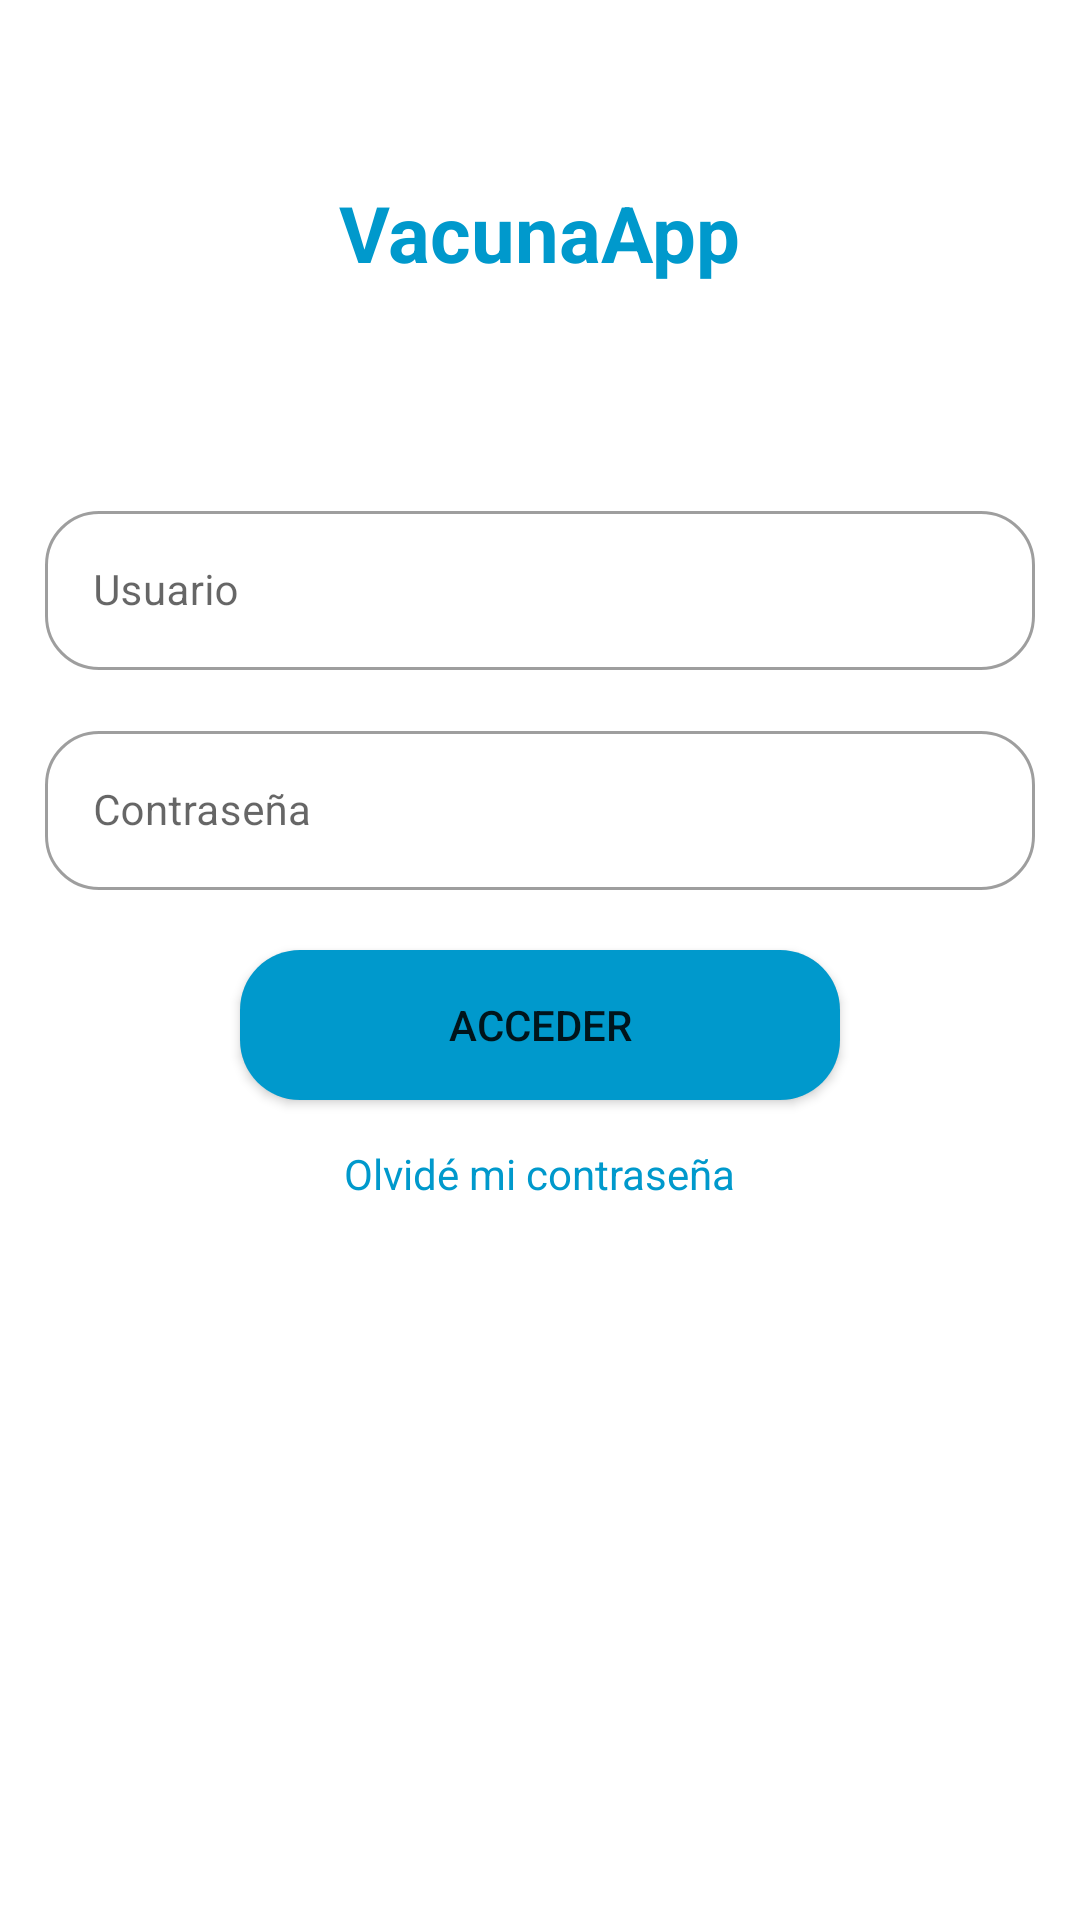

Android layout source for this screen:
<!-- AndroidManifest.xml: activity theme AppTheme -->
<!-- res/layout/activity_login.xml -->
<?xml version="1.0" encoding="utf-8"?>
<androidx.constraintlayout.widget.ConstraintLayout xmlns:android="http://schemas.android.com/apk/res/android"
    android:id="@+id/snackLogin"
    xmlns:app="http://schemas.android.com/apk/res-auto"
    xmlns:tools="http://schemas.android.com/tools"
    android:layout_width="match_parent"
    android:layout_height="match_parent"
    android:background="@android:color/white"
    tools:context=".LoginActivity">

    <TextView
        android:id="@+id/textView"
        android:layout_width="wrap_content"
        android:layout_height="wrap_content"
        android:layout_marginTop="60dp"
        android:text="VacunaApp"
        android:textColor="@android:color/holo_blue_dark"
        android:textSize="26sp"
        android:textStyle="bold"
        app:layout_constraintEnd_toEndOf="parent"
        app:layout_constraintStart_toStartOf="parent"
        app:layout_constraintTop_toTopOf="parent" />

    <ImageView
        android:id="@+id/imageView"
        android:layout_width="match_parent"
        android:layout_height="wrap_content"
        android:layout_marginStart="70dp"
        android:layout_marginTop="20dp"
        android:layout_marginEnd="70dp"
        app:layout_constraintEnd_toEndOf="parent"
        app:layout_constraintStart_toStartOf="parent"
        app:layout_constraintTop_toBottomOf="@+id/textView"
        app:srcCompat="@drawable/img_login" />


    <com.google.android.material.textfield.TextInputLayout
        android:id="@+id/userTextInputLayout"
        style="@style/AppTheme.BPayCustomTil"
        android:layout_width="match_parent"
        android:layout_height="wrap_content"
        android:layout_marginStart="15dp"
        android:layout_marginTop="50dp"
        android:layout_marginEnd="15dp"
        app:layout_constraintEnd_toEndOf="parent"
        app:layout_constraintStart_toStartOf="parent"
        app:layout_constraintTop_toBottomOf="@+id/imageView">

        <com.google.android.material.textfield.TextInputEditText
            android:id="@+id/userEditText"
            android:layout_width="match_parent"
            android:layout_height="wrap_content"
            android:hint="Usuario"
            android:inputType="textEmailAddress"
            android:textSize="14sp" />
    </com.google.android.material.textfield.TextInputLayout>

    <com.google.android.material.textfield.TextInputLayout
        android:id="@+id/textInputLayout"
        style="@style/AppTheme.BPayCustomTil"
        android:layout_width="match_parent"
        android:layout_height="wrap_content"
        android:layout_marginStart="15dp"
        android:layout_marginTop="15dp"
        android:layout_marginEnd="15dp"
        app:layout_constraintEnd_toEndOf="parent"
        app:layout_constraintStart_toStartOf="parent"
        app:layout_constraintTop_toBottomOf="@+id/userTextInputLayout">

        <com.google.android.material.textfield.TextInputEditText
            android:id="@+id/passwordEditText"
            android:layout_width="match_parent"
            android:layout_height="wrap_content"
            android:hint="Contraseña"
            android:inputType="numberPassword"
            android:textSize="14sp" />
    </com.google.android.material.textfield.TextInputLayout>

    <androidx.cardview.widget.CardView
        android:id="@+id/loginButtonCardView"
        android:layout_width="match_parent"
        android:layout_height="50dp"
        app:cardCornerRadius="20dp"
        android:layout_marginStart="80dp"
        android:layout_marginEnd="80dp"
        android:layout_marginTop="20dp"
        app:layout_constraintEnd_toEndOf="parent"
        app:layout_constraintStart_toStartOf="parent"
        app:layout_constraintTop_toBottomOf="@+id/textInputLayout">
        <Button
            android:id="@+id/loginButton"
            android:layout_width="match_parent"
            android:layout_height="match_parent"
            android:background="@color/colorPrimary"
            android:text="Acceder"
            app:layout_constraintCircleRadius="20dp" />
    </androidx.cardview.widget.CardView>


    <TextView
        android:id="@+id/textView2"
        android:layout_width="wrap_content"
        android:layout_height="wrap_content"
        android:layout_marginTop="15dp"
        android:text="Olvidé mi contraseña"
        android:textColor="@color/colorPrimaryDark"
        app:layout_constraintEnd_toEndOf="parent"
        app:layout_constraintStart_toStartOf="parent"
        app:layout_constraintTop_toBottomOf="@+id/loginButtonCardView" />


</androidx.constraintlayout.widget.ConstraintLayout>
<!-- resources referenced by this layout -->
<resources>
  <color name="colorPrimary">#FF0099CC</color>
  <color name="colorPrimaryDark">#FF0099CC</color>
  <style name="AppTheme.BPayCustomTil" parent="@style/Widget.MaterialComponents.TextInputLayout.OutlinedBox">
          <item name="boxCornerRadiusTopStart">18dp</item>
          <item name="boxCornerRadiusTopEnd">18dp</item>
          <item name="boxCornerRadiusBottomStart">18dp</item>
          <item name="boxCornerRadiusBottomEnd">18dp</item>
          <item name="boxBackgroundColor">@color/background_sale_fragment_color</item>
          <item name="boxBackgroundMode">outline</item>
      </style>
  <style name="AppTheme" parent="@style/Theme.MaterialComponents.Light.NoActionBar">
          
          <item name="colorPrimary">@color/colorPrimary</item>
          <item name="colorPrimaryDark">@color/colorPrimaryDark</item>
          <item name="colorAccent">@color/colorAccent</item>
          <item name="colorControlNormal">@color/icons</item>
          <item name="colorControlActivated">@color/colorPrimaryDark</item>
          <item name="android:windowContentTransitions">true</item>
          <item name="android:windowDisablePreview">true</item>
          <item name="android:actionMenuTextColor">@color/icons</item>
      </style>
  <color name="background_sale_fragment_color">#FFFFFF</color>
  <color name="colorAccent">#4963b7</color>
  <color name="icons">#FFFFFF</color>
</resources>
